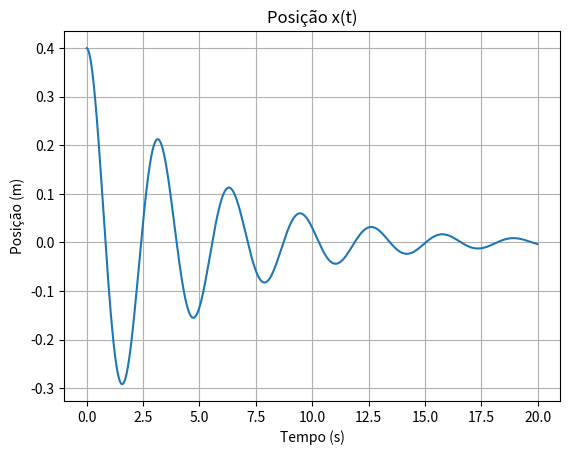
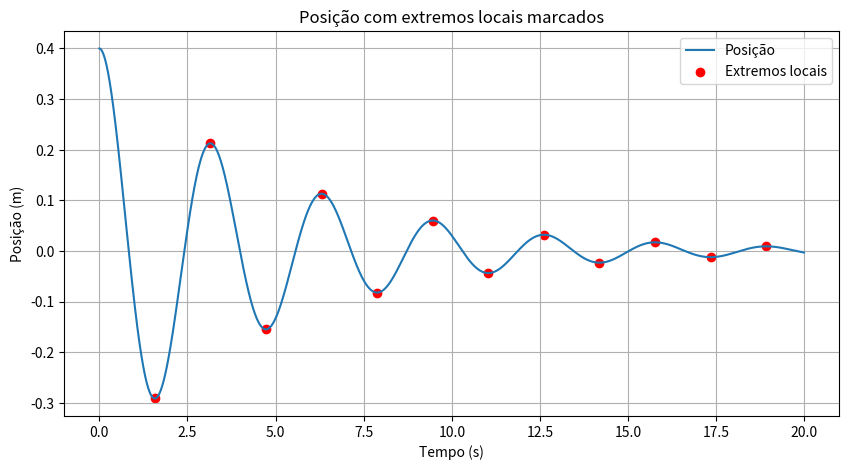
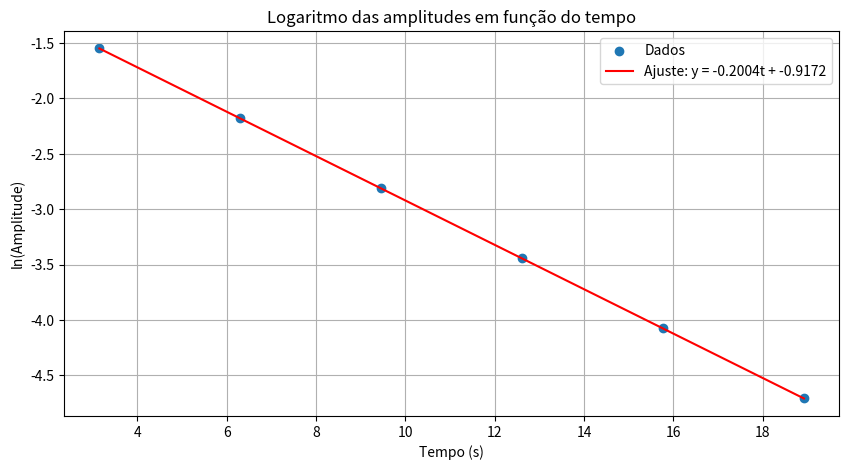

These charts were generated, in order, by the following Python code:
import numpy as np
import matplotlib.pyplot as plt

# Dados
m = 0.25
k = 1.0
b = 0.1

#a) Calcule a lei do movimento quando a massa começa do repouso em x = 0.4m

x0 = 0.4
v0 = 0.0

t_inicio = 0
t_fim = 20
dt = 0.01

t = np.arange(t_inicio, t_fim, dt)

x = np.zeros_like(t)
v = np.zeros_like(t)

x[0] = x0
v[0] = v0

for i in range(1, len(t)):
    a = (-k*x[i-1] - b*v[i-1]) / m
    v[i] = v[i-1] + a * dt
    x[i] = x[i-1] + v[i] * dt

plt.figure
plt.plot(t, x)
plt.title('Posição x(t)')
plt.xlabel('Tempo (s)')
plt.ylabel('Posição (m)')
plt.grid()
plt.show()

# b) Encontrar maximos e minimos locais 

# Funções de interpolação fornecidas
def intlagv(xinp, xm1, xm2, xm3, ym1, ym2, ym3):
    xab = xm1 - xm2
    xac = xm1 - xm3
    xbc = xm2 - xm3

    xi1 = xinp - xm1
    xi2 = xinp - xm2
    xi3 = xinp - xm3
    
    a = xi2 * xi3 / (xab * xac)
    b = -xi1 * xi3 / (xab * xbc)
    c = xi1 * xi2 / (xac * xbc)

    yout = a * ym1 + b * ym2 + c * ym3
    return xinp, yout

def maxminv(xm1, xm2, xm3, ym1, ym2, ym3):
    xab = xm1 - xm2
    xac = xm1 - xm3
    xbc = xm2 - xm3

    a = ym1 / (xab * xac)
    b = -ym2 / (xab * xbc)
    c = ym3 / (xac * xbc)

    xmla = (b + c) * xm1 + (a + c) * xm2 + (a + b) * xm3
    xm = 0.5 * xmla / (a + b + c)

    xta = xm - xm1
    xtb = xm - xm2
    xtc = xm - xm3

    ymax = a * xtb * xtc + b * xta * xtc + c * xta * xtb
    return xm, ymax

# Encontrar índices aproximados dos extremos locais
extremos_idx = []
for i in range(1, len(x)-1):
    if (x[i] > x[i-1] and x[i] > x[i+1]) or (x[i] < x[i-1] and x[i] < x[i+1]):
        extremos_idx.append(i)

# Refinar os extremos usando a função maxminv
t_extremos = []
x_extremos = []
for idx in extremos_idx:
    # Pegar três pontos ao redor do extremo
    if idx > 0 and idx < len(x)-1:
        xm, ym = maxminv(t[idx-1], t[idx], t[idx+1], x[idx-1], x[idx], x[idx+1])
        t_extremos.append(xm)
        x_extremos.append(ym)

# Plot com os extremos marcados
plt.figure(figsize=(10, 5))
plt.plot(t, x, label='Posição')
plt.scatter(t_extremos, x_extremos, color='red', label='Extremos locais')
plt.title('Posição com extremos locais marcados')
plt.xlabel('Tempo (s)')
plt.ylabel('Posição (m)')
plt.legend()
plt.grid(True)
plt.show()

print("Extremos locais encontrados:")
for te, xe in zip(t_extremos, x_extremos):
    print(f"Tempo: {te:.2f} s, Posição: {xe:.4f} m")


# c) Plot do logaritmo das amplitudes e ajuste linear

maximos_t=[]
maximos_x=[]

for i in range(len(t_extremos)):
    if x_extremos[i] > 0:
        maximos_t.append(t_extremos[i])
        maximos_x.append(x_extremos[i])

log_amplitudes = np.log(maximos_x)

m_linear, c_linear = np.polyfit(maximos_t, log_amplitudes, 1)

y_pred = m_linear * np.array(maximos_t) + c_linear

plt.figure(figsize=(10, 5))
plt.scatter(maximos_t, log_amplitudes, label='Dados')
plt.plot(maximos_t, y_pred, 'r', label=f'Ajuste: y = {m_linear:.4f}t + {c_linear:.4f}')
plt.title('Logaritmo das amplitudes em função do tempo')
plt.xlabel('Tempo (s)')
plt.ylabel('ln(Amplitude)')
plt.legend()
plt.grid(True)
plt.show()

# Resultados
print("\nAnálise do decaimento exponencial:")
print(f"Declive (coeficiente angular): {m_linear:.6f}")
print(f"Coeficiente linear: {c_linear:.6f}")

# Comparação com a teoria
gamma = b / (2 * m)
omega0 = np.sqrt(k / m)
omega = np.sqrt(omega0**2 - gamma**2)
m_teorico = -gamma

print("\nComparação com a teoria:")
print(f"Declive experimental: {m_linear:.6f}")
print(f"Declive teórico (-γ): {m_teorico:.6f}")
print(f"Diferença: {abs(m_linear - m_teorico):.6f}")
print(f"Erro relativo: {abs((m_linear - m_teorico)/m_teorico)*100:.2f}%")